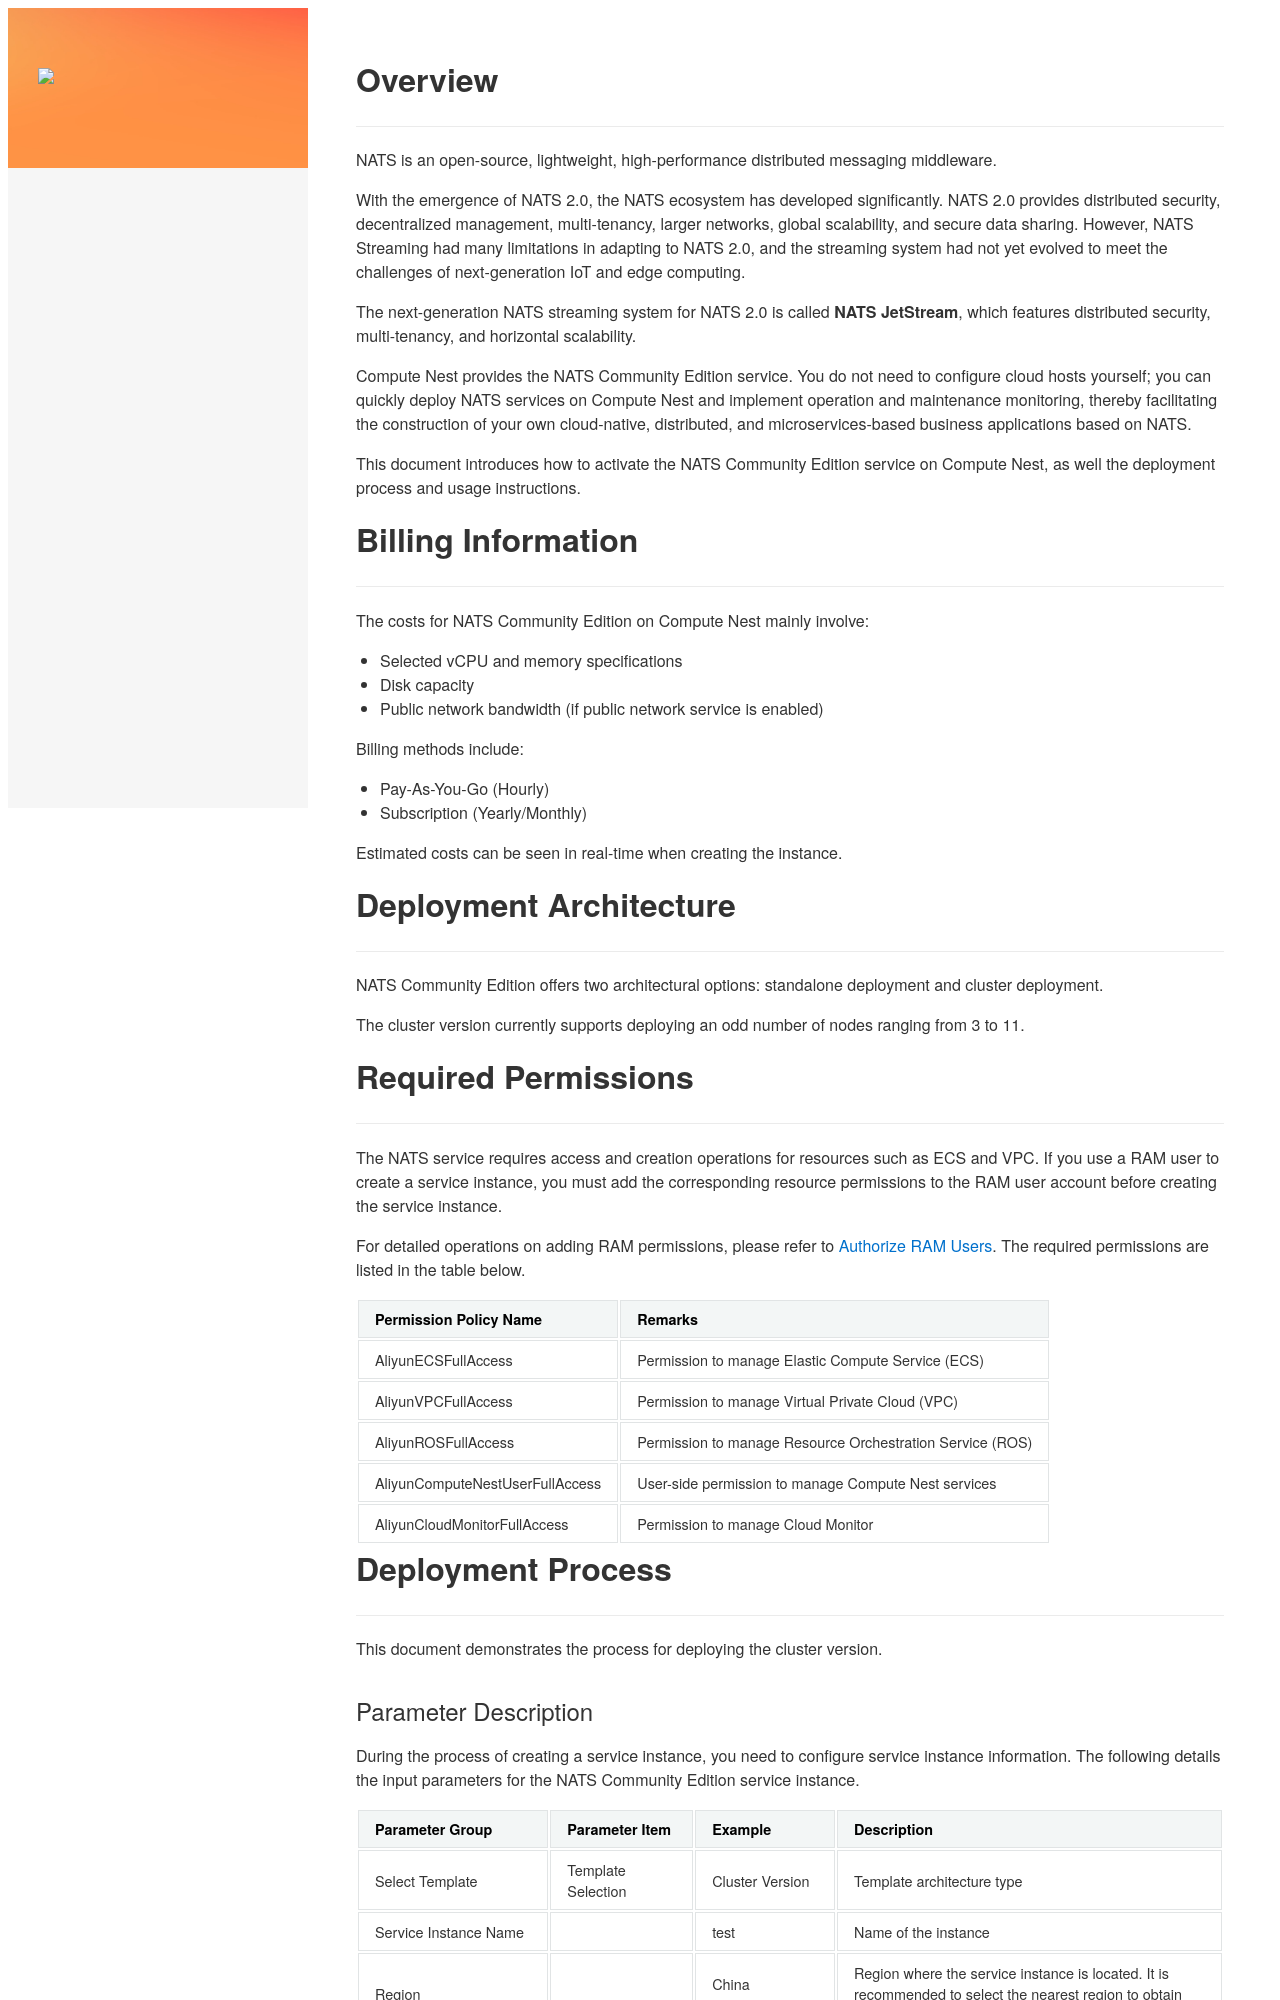

repository: aliyun-computenest/quickstart-nats · page: index-en/index.html · generator: mkdocs

<!DOCTYPE html>
<body>

<h1 id="overview">Overview</h1>
<p>NATS is an open-source, lightweight, high-performance distributed messaging middleware.</p>
<p>With the emergence of NATS 2.0, the NATS ecosystem has developed significantly. NATS 2.0 provides distributed security, decentralized management, multi-tenancy, larger networks, global scalability, and secure data sharing. However, NATS Streaming had many limitations in adapting to NATS 2.0, and the streaming system had not yet evolved to meet the challenges of next-generation IoT and edge computing.</p>
<p>The next-generation NATS streaming system for NATS 2.0 is called <strong>NATS JetStream</strong>, which features distributed security, multi-tenancy, and horizontal scalability.</p>
<p>Compute Nest provides the NATS Community Edition service. You do not need to configure cloud hosts yourself; you can quickly deploy NATS services on Compute Nest and implement operation and maintenance monitoring, thereby facilitating the construction of your own cloud-native, distributed, and microservices-based business applications based on NATS.</p>
<p>This document introduces how to activate the NATS Community Edition service on Compute Nest, as well the deployment process and usage instructions.</p>

<h1 id="billing-information">Billing Information</h1>
<p>The costs for NATS Community Edition on Compute Nest mainly involve:</p>
<ul>
    <li>Selected vCPU and memory specifications</li>
    <li>Disk capacity</li>
    <li>Public network bandwidth (if public network service is enabled)</li>
</ul>
<p>Billing methods include:</p>
<ul>
    <li>Pay-As-You-Go (Hourly)</li>
    <li>Subscription (Yearly/Monthly)</li>
</ul>
<p>Estimated costs can be seen in real-time when creating the instance.</p>

<h1 id="deployment-architecture">Deployment Architecture</h1>
<p>NATS Community Edition offers two architectural options: standalone deployment and cluster deployment.</p>
<p>The cluster version currently supports deploying an odd number of nodes ranging from 3 to 11.</p>

<h1 id="required-permissions">Required Permissions</h1>
<p>The NATS service requires access and creation operations for resources such as ECS and VPC. If you use a RAM user to create a service instance, you must add the corresponding resource permissions to the RAM user account before creating the service instance.</p>
<p>For detailed operations on adding RAM permissions, please refer to <a href="https://help.aliyun.com/document_detail/121945.html">Authorize RAM Users</a>. The required permissions are listed in the table below.</p>

<table>
    <thead>
        <tr>
            <th>Permission Policy Name</th>
            <th>Remarks</th>
        </tr>
    </thead>
    <tbody>
        <tr>
            <td>AliyunECSFullAccess</td>
            <td>Permission to manage Elastic Compute Service (ECS)</td>
        </tr>
        <tr>
            <td>AliyunVPCFullAccess</td>
            <td>Permission to manage Virtual Private Cloud (VPC)</td>
        </tr>
        <tr>
            <td>AliyunROSFullAccess</td>
            <td>Permission to manage Resource Orchestration Service (ROS)</td>
        </tr>
        <tr>
            <td>AliyunComputeNestUserFullAccess</td>
            <td>User-side permission to manage Compute Nest services</td>
        </tr>
        <tr>
            <td>AliyunCloudMonitorFullAccess</td>
            <td>Permission to manage Cloud Monitor</td>
        </tr>
    </tbody>
</table>

<h1 id="deployment-process">Deployment Process</h1>
<p>This document demonstrates the process for deploying the cluster version.</p>

<h2 id="parameter-description">Parameter Description</h2>
<p>During the process of creating a service instance, you need to configure service instance information. The following details the input parameters for the NATS Community Edition service instance.</p>
